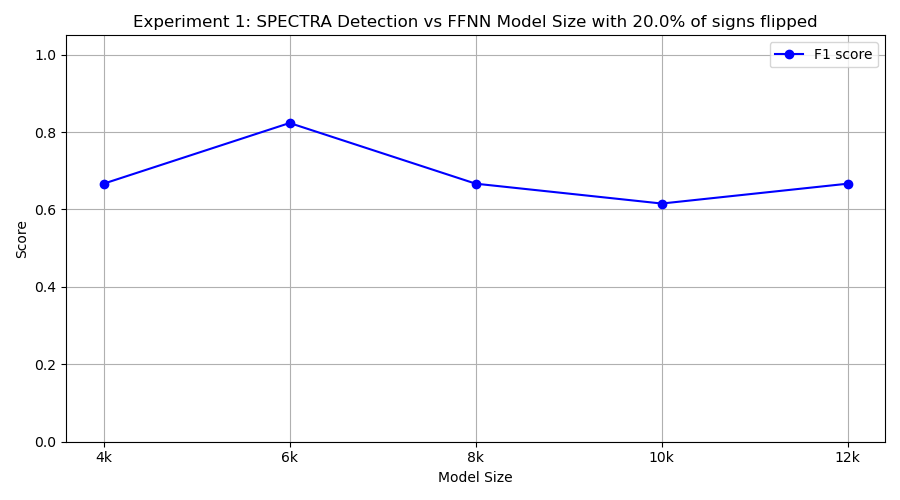

The file beside this chart, header and first rows:
model_class, tp, fp, tn, fn, precision, recall, f1
FourKMLP, 10, 10, 0, 0, 0.5, 1.0, 0.6667
SixKMLP, 7, 0, 10, 3, 1.0, 0.7, 0.8235
EightKMLP, 10, 10, 0, 0, 0.5, 1.0, 0.6667
TenKMLP, 8, 8, 2, 2, 0.5, 0.8, 0.6154
TwelveKMLP, 10, 10, 0, 0, 0.5, 1.0, 0.6667
